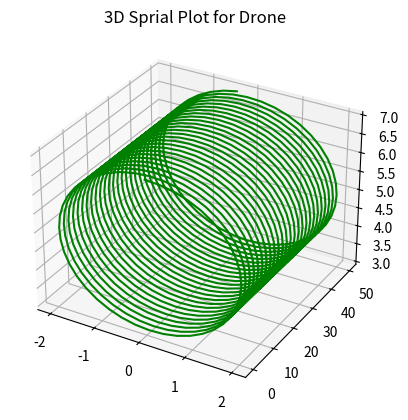

Generate this figure with matplotlib:

# importing mplot3d toolkits, numpy and matplotlib
from mpl_toolkits import mplot3d
import numpy as np
import matplotlib.pyplot as plt
import math
 
fig = plt.figure()
 
# syntax for 3-D projection
ax = plt.axes(projection ='3d')
r = 2
v = 1

# defining all 3 axis
t = 0
X = []
Y = []
Z = []
for i in range(1000):
    x = r * math.sin(math.pi*t)
    y = v*t
    z = 5 + r * math.cos(math.pi*t)
    X.append(x)
    Y.append(y)
    Z.append(z)
    t += 1/20
    

X = np.array(X)
Y = np.array(Y)
Z = np.array(Z)

 
# plotting
ax.plot3D(X, Y, Z, 'green')
ax.set_title('3D Sprial Plot for Drone')
plt.show()